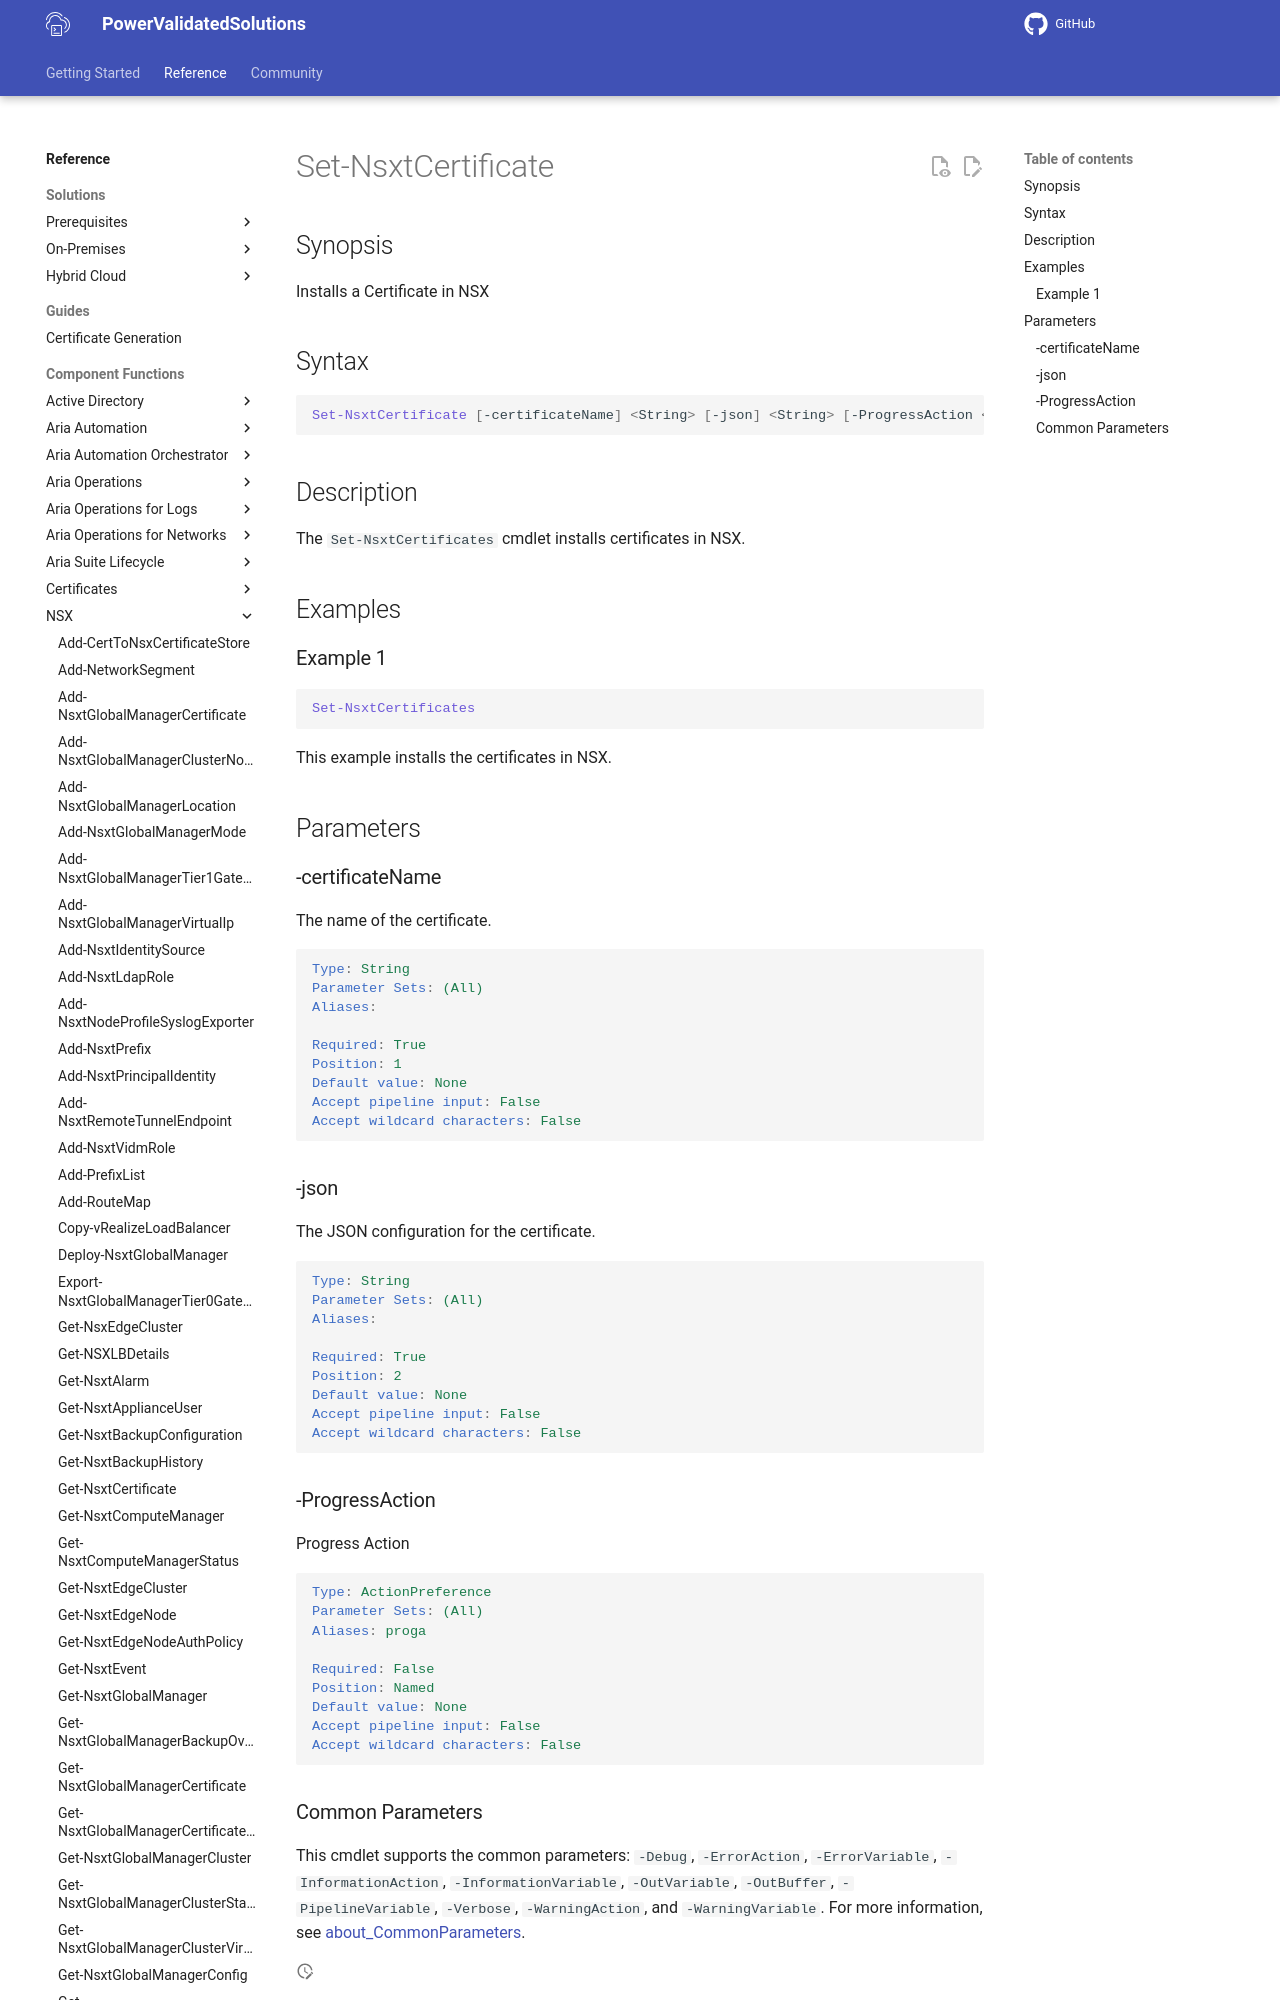

repository: vmware/power-validated-solutions-for-cloud-foundation · page: documentation/functions/nsx/Set-NsxtCertificate/index.html · generator: mkdocs

# Set-NsxtCertificate

## Synopsis

Installs a Certificate in NSX

## Syntax

```powershell
Set-NsxtCertificate [-certificateName] <String> [-json] <String> [-ProgressAction <ActionPreference>] [<CommonParameters>]
```

## Description

The `Set-NsxtCertificates` cmdlet installs certificates in NSX.

## Examples
